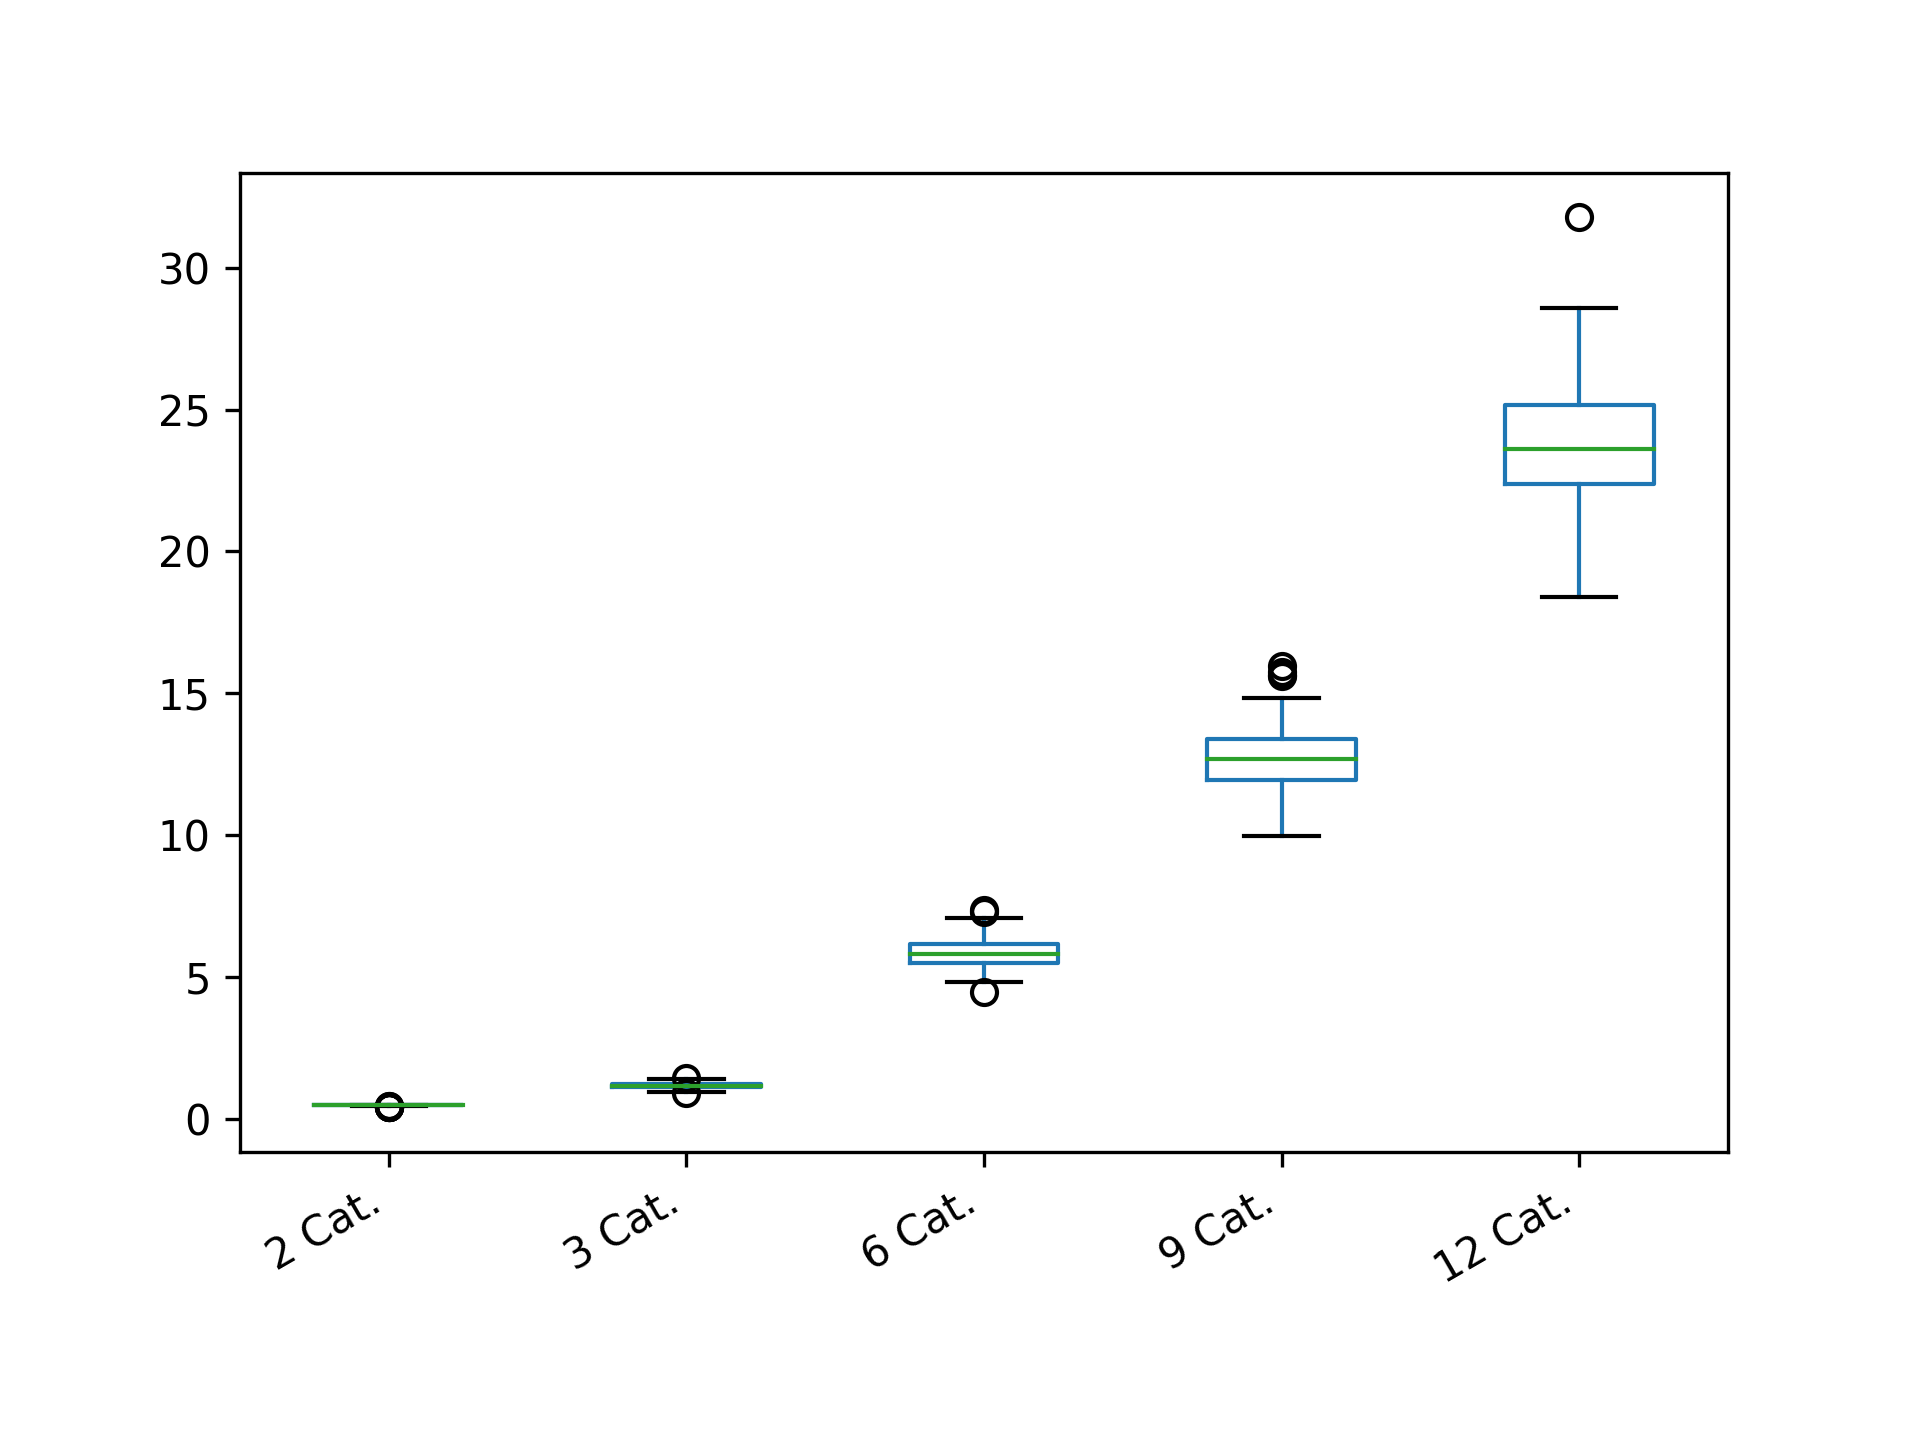

The data file committed next to this chart (first rows):
2 Cat.; 3 Cat.; 6 Cat.; 9 Cat.; 12 Cat.
0.5013; 1.272; 5.486; 12.36; 20.99
0.4953; 1.225; 6.008; 12.46; 23.66
0.4862; 1.125; 5.117; 10.99; 22.4
0.5023; 1.274; 6.258; 14.54; 22.83
0.5021; 1.29; 6.392; 12.33; 26.4
0.4782; 1.147; 5.067; 12.64; 22.89
0.4736; 1.261; 5.784; 13.39; 22.91
0.4631; 1.134; 5.788; 12.99; 23.3
0.5001; 1.246; 5.968; 13.24; 24.83
0.4736; 1.256; 5.809; 12.62; 23.11
0.494; 1.106; 5.949; 11.17; 24.07
0.5013; 1.263; 7.3; 12.98; 21.2
0.4736; 1.277; 6.094; 11.67; 24.56
0.5025; 1.202; 7.011; 12.34; 22.36
0.5017; 1.248; 5.37; 13.03; 27.6
0.4659; 1.164; 5.913; 12.88; 21.37
0.4759; 1.121; 6.066; 12.5; 22.67
0.4659; 1.113; 5.604; 14.53; 25.71
0.4912; 1.081; 6.367; 12.91; 24.83
0.5025; 1.285; 6.19; 13.46; 28
0.5023; 1.106; 6.34; 11.03; 23.61
0.5025; 1.109; 5.252; 12.61; 23.47
0.488; 1.407; 5.63; 9.957; 27.15
0.494; 1.121; 6.211; 11.24; 23.08
0.4782; 1.23; 5.225; 12.47; 20.78
0.4782; 1.186; 6.099; 12.36; 24.66
0.4804; 1.246; 6.246; 13.79; 23.42
0.4975; 1.144; 5.93; 14.07; 26.46
0.4896; 1.194; 5.555; 12.27; 22.86
0.5021; 1.026; 6.16; 14.61; 23.81
0.4862; 1.236; 5.849; 12.08; 23.67
0.4844; 1.069; 6.009; 13.05; 20.53
0.4953; 1.198; 6.171; 11.81; 22.11
0.4736; 1.176; 6.452; 12.4; 22.7
0.4759; 1.204; 5.748; 14.04; 24.13
0.4804; 1.172; 5.307; 12.6; 22.57
0.4993; 1.165; 5.544; 11.03; 25.12
0.4221; 1.196; 5.124; 12.61; 25.84
0.4736; 1.195; 6.044; 11.85; 24.72
0.4573; 1.256; 5.861; 12.01; 22.25
0.4711; 1.224; 5.411; 11.92; 23.29
0.5017; 1.286; 5.106; 12.58; 21.12
0.4759; 1.064; 5.996; 13.7; 21.75
0.4984; 1.167; 5.145; 12.42; 26.53
0.4659; 1.246; 6.829; 11.59; 25.47
0.4711; 1.163; 5.829; 13.76; 25.63
0.5007; 1.254; 5.515; 12.27; 24.49
0.4659; 1.175; 5.584; 11.08; 22.96
0.4984; 1.227; 7.034; 12.81; 23.56
0.5007; 1.259; 5.681; 12.99; 22.44
0.494; 1.322; 4.862; 11.95; 23.92
0.494; 1.245; 6.458; 15.95; 23.31
0.4896; 1.073; 5.426; 13.88; 20.16
0.4542; 1.276; 6.247; 12.04; 24.25
0.5001; 1.093; 5.761; 13.62; 27.74
0.488; 1.104; 6.836; 13.84; 23.61
0.4912; 1.266; 5.426; 13.01; 25.67
0.4631; 1.446; 5.996; 12.61; 25.77
0.5017; 1.105; 6.247; 13.95; 23.22
0.4896; 1.098; 5.124; 13.86; 25.25
... 340 more rows
